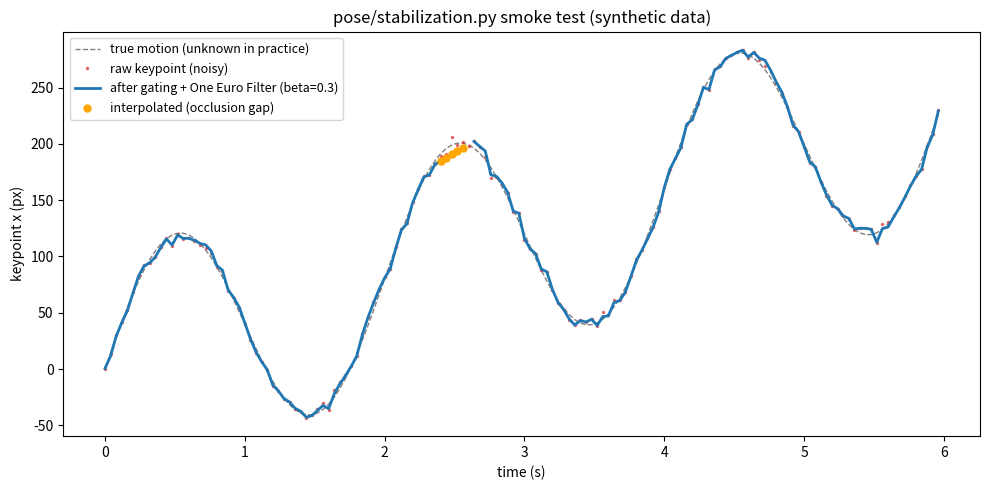

The script that saved this image:
"""
pose/stabilization.py
=======================
Post-processing to reduce jitter in the raw 2D keypoints produced by
`pose/extract_keypoints.py`, in two steps applied per (session_id,
global_person_id, keypoint_name) sequence -- never across sequences, same
grouping discipline as the rest of the project (temporal features are
grouped by session+identity, never by label/value):

1. **Confidence gating + short-gap interpolation.** A keypoint below
   `conf_threshold` (or simply absent -- MediaPipe found no pose in that
   person's crop that frame, e.g. fully occluded by the LEGO box) is
   treated as missing. Gaps of at most `max_gap_frames` are filled by
   linear interpolation; longer gaps are left `NaN` -- same "no made-up
   signal" principle as `pose/appearance_embedding.py` and
   `segmentation/merging/mask_utils.py` (better `None`/`NaN` than a
   plausible-looking but invented value).
2. **One Euro Filter** (Casiez, Roussel, Vogel 2012), a causal low-pass
   filter designed specifically for noisy interactive/tracking signals --
   low lag on fast movements, strong smoothing when the point is close to
   still. See `OneEuroFilter`'s docstring for the two parameters that
   actually matter (`min_cutoff`, `beta`) and a correctness warning: the
   filter's own conservative default (`beta=0`) makes things *worse*, not
   better, on a keypoint that moves a lot -- always tune on a real
   sequence before trusting the defaults (`_smoke_test` below is a
   starting point, not a substitute).

Correctness note on gaps: a sequence's frames are densified to every
integer frame between its own first and last observed frame before
gating/filtering (missing frames -> `NaN` rows, not silently dropped).
This matters because `OneEuroFilter` is fed the *true* elapsed time
(`frame / fps`) and the interpolation gap limit is counted in *actual*
missing frames -- both would silently be wrong (computed from row
position instead) if rows for occluded frames were simply absent from
the input, which is the normal case here (MediaPipe finds nothing that
frame).

Does not require the two cameras or any camera calibration -- operates
only on keypoints already in one camera's pixel space.
"""

from __future__ import annotations

import math

import numpy as np
import pandas as pd


# --------------------------------------------------------------------------
# One Euro Filter
# --------------------------------------------------------------------------

class _LowPassFilter:
    def __init__(self) -> None:
        self._initialized = False
        self._x_prev: float | None = None

    def filter(self, x: float, alpha: float) -> float:
        if not self._initialized:
            self._x_prev = x
            self._initialized = True
            return x
        x_hat = alpha * x + (1.0 - alpha) * self._x_prev
        self._x_prev = x_hat
        return x_hat


class OneEuroFilter:
    """Filters one scalar channel over time -- one instance per (person,
    keypoint, coordinate) to filter, state is per-channel and must not be
    shared.

        f = OneEuroFilter(freq=25.0, min_cutoff=1.0, beta=0.3)
        smoothed = f(raw_value, t=frame_index / fps)

    Parameters:
      min_cutoff: lower -> more smoothing on a nearly-still point, but
                  more lag if pushed too low. 1.0 is a reasonable start.
      beta:       higher -> reacts faster to quick movements (less lag),
                  at the cost of passing through more noise while moving.
      d_cutoff:   rarely needs changing (1.0 is fine almost always).

    IMPORTANT -- beta=0 is NOT a safe default for a keypoint that moves a
    meaningful amount (a gesturing hand, not a nearly-still point): with
    no speed-adaptive cutoff, `min_cutoff` alone over-smooths and lags
    behind real motion enough that the filtered signal can end up *further*
    from the true trajectory than the raw noisy input. Verified with
    `_smoke_test` below: beta=0 -> filtered RMSE worse than raw; beta~0.3
    (for pixel-scale motion) -> clearly better than raw. Always tune
    min_cutoff/beta on a real sequence (plot raw vs. filtered vs., if you
    have it, a trusted reference) before trusting either default.
    """

    def __init__(self, freq: float, min_cutoff: float = 1.0, beta: float = 0.0,
                 d_cutoff: float = 1.0) -> None:
        if freq <= 0:
            raise ValueError("freq (fps) must be > 0")
        self.freq = float(freq)
        self.min_cutoff = float(min_cutoff)
        self.beta = float(beta)
        self.d_cutoff = float(d_cutoff)
        self._x_filt = _LowPassFilter()
        self._dx_filt = _LowPassFilter()
        self._t_prev: float | None = None

    @staticmethod
    def _alpha(cutoff: float, freq: float) -> float:
        te = 1.0 / freq
        tau = 1.0 / (2 * math.pi * cutoff)
        return 1.0 / (1.0 + tau / te)

    def __call__(self, x: float, t: float | None = None) -> float:
        if t is not None and self._t_prev is not None:
            dt = t - self._t_prev
            if dt > 0:
                self.freq = 1.0 / dt
        self._t_prev = t

        dx = 0.0 if self._x_filt._x_prev is None else (x - self._x_filt._x_prev) * self.freq
        edx = self._dx_filt.filter(dx, self._alpha(self.d_cutoff, self.freq))

        cutoff = self.min_cutoff + self.beta * abs(edx)
        return self._x_filt.filter(x, self._alpha(cutoff, self.freq))


# --------------------------------------------------------------------------
# Gating + gap interpolation
# --------------------------------------------------------------------------

def _gate_and_interpolate(values: np.ndarray, confidence: np.ndarray,
                           conf_threshold: float, max_gap_frames: int) -> tuple[np.ndarray, np.ndarray]:
    """`values`/`confidence`: 1D arrays for ONE already-densified (no
    missing frame numbers) channel. Returns `(gated, was_interpolated)`.
    A sample counts as missing if its confidence is below threshold OR
    `NaN` (an inserted/missing frame has `NaN` confidence, not 0 -- using
    `>=` rather than `< threshold` is what makes `NaN` correctly count as
    missing here: `NaN < threshold` is `False` in numpy/pandas, which
    would silently let missing frames through ungated). Gaps of length
    `<= max_gap_frames` are linearly interpolated; longer gaps stay `NaN`."""
    v = pd.Series(values, dtype=float).copy()
    low_conf = ~(pd.Series(confidence, dtype=float) >= conf_threshold)
    v[low_conf] = np.nan

    was_nan = v.isna()
    v_interp = v.interpolate(method="linear", limit=max_gap_frames, limit_area="inside")
    was_interpolated = (was_nan & v_interp.notna()).to_numpy()
    return v_interp.to_numpy(), was_interpolated


def _densify(group: pd.DataFrame, col_frame: str) -> pd.DataFrame:
    """Reindexes one (session, person, keypoint) group to every integer
    frame between its own min and max observed frame, inserting `NaN`
    rows for frames with no detection at all (occlusion, or MediaPipe
    simply found nothing in the crop). Never extrapolates before the
    first or after the last observed frame. `session_id`/`global_person_id`/
    `keypoint_name` are constant within a group and re-filled on the
    inserted rows (they come from the group key, not from data)."""
    frame_min, frame_max = int(group[col_frame].min()), int(group[col_frame].max())
    dense = group.set_index(col_frame).reindex(range(frame_min, frame_max + 1))
    dense.index.name = col_frame
    return dense.reset_index()


# --------------------------------------------------------------------------
# Public entry point
# --------------------------------------------------------------------------

def smooth_keypoints(
    df: pd.DataFrame,
    *,
    fps: float,
    conf_threshold: float = 0.4,
    max_gap_frames: int = 5,
    min_cutoff: float = 1.0,
    beta: float = 0.0,
    col_session: str = "session_id",
    col_person: str = "global_person_id",
    col_frame: str = "frame",
    col_keypoint: str = "keypoint_name",
    col_x: str = "x",
    col_y: str = "y",
    col_conf: str = "confidence",
) -> pd.DataFrame:
    """Long-format keypoints in, long-format keypoints out, with
    `x_smooth`/`y_smooth`/`interpolated` added. The output can have MORE
    rows than the input: each (session, person, keypoint) sequence is
    densified to every frame in its own observed span first (see
    `_densify`), so a previously-missing frame gets an explicit row
    (`x`/`y`/`confidence` all `NaN`, `x_smooth`/`y_smooth` interpolated or
    `NaN` depending on the gap length) instead of silently not existing.

    `beta=0.0` here matches `OneEuroFilter`'s own conservative default,
    NOT a recommendation -- read the "IMPORTANT" note in its docstring
    before running this on real data."""
    required = [col_session, col_person, col_frame, col_keypoint, col_x, col_y, col_conf]
    missing = [c for c in required if c not in df.columns]
    if missing:
        raise ValueError(f"smooth_keypoints: missing columns {missing}; have {list(df.columns)}")

    group_cols = [col_session, col_person, col_keypoint]
    groups = df.groupby(group_cols, sort=False)
    print(f"[stabilization] {groups.ngroups} (session, person, keypoint) sequences to filter, fps={fps}")

    out_frames = []
    for key, group in groups:
        dense = _densify(group.sort_values(col_frame), col_frame)
        # re-fill the group-key columns on inserted rows (constant within a group)
        for col, val in zip(group_cols, key if isinstance(key, tuple) else (key,)):
            dense[col] = val

        x_gated, x_interp = _gate_and_interpolate(
            dense[col_x].to_numpy(), dense[col_conf].to_numpy(), conf_threshold, max_gap_frames)
        y_gated, y_interp = _gate_and_interpolate(
            dense[col_y].to_numpy(), dense[col_conf].to_numpy(), conf_threshold, max_gap_frames)

        fx = OneEuroFilter(freq=fps, min_cutoff=min_cutoff, beta=beta)
        fy = OneEuroFilter(freq=fps, min_cutoff=min_cutoff, beta=beta)
        frames = dense[col_frame].to_numpy()

        x_smooth = np.full(len(dense), np.nan)
        y_smooth = np.full(len(dense), np.nan)
        for i in range(len(dense)):
            t = frames[i] / fps  # true elapsed time, not row position -- see module docstring
            if not np.isnan(x_gated[i]):
                x_smooth[i] = fx(x_gated[i], t)
            if not np.isnan(y_gated[i]):
                y_smooth[i] = fy(y_gated[i], t)

        dense["x_smooth"] = x_smooth
        dense["y_smooth"] = y_smooth
        dense["interpolated"] = x_interp | y_interp
        out_frames.append(dense)

    result = pd.concat(out_frames, ignore_index=True)
    n_new = len(result) - len(df)
    n_interp = int(result["interpolated"].sum())
    print(f"[stabilization] {n_new} frame(s) with no detection made explicit as NaN rows "
          f"(densification), {n_interp} of those filled by interpolation over a short gap")
    return result


# --------------------------------------------------------------------------
# Self-test on synthetic data -- sanity check, NOT a substitute for tuning
# on real keypoints. Run directly: `python -m pose.stabilization`
# --------------------------------------------------------------------------

def _smoke_test(make_plot: bool = True, out_path: str = "stabilization_smoke_test.png") -> None:
    rng = np.random.default_rng(0)
    fps = 25.0
    n = 150
    frame = np.arange(n)
    t = frame / fps

    true_x = 100 * np.sin(2 * np.pi * 0.5 * t) + 0.4 * t * 100
    noisy_x = true_x + rng.normal(0, 4.0, size=n)
    confidence = np.full(n, 0.9)

    # simulate an occlusion (hand behind the LEGO box): a few frames with
    # no detection at all -- rows dropped, not just low-confidence
    occluded = slice(60, 66)
    keep = np.ones(n, dtype=bool)
    keep[occluded] = False

    df = pd.DataFrame({
        "session_id": "smoke", "global_person_id": "p1", "keypoint_name": "right_wrist",
        "frame": frame[keep], "x": noisy_x[keep], "y": np.zeros(keep.sum()), "confidence": confidence[keep],
    })

    for beta in (0.0, 0.3):
        out = smooth_keypoints(df.copy(), fps=fps, min_cutoff=1.0, beta=beta)
        aligned = out.set_index("frame").reindex(frame)
        rmse = float(np.sqrt(np.nanmean((aligned["x_smooth"].to_numpy() - true_x) ** 2)))
        print(f"[smoke_test] beta={beta}: RMSE vs. true motion = {rmse:.2f}px "
              f"(raw RMSE = {np.sqrt(np.mean((noisy_x - true_x) ** 2)):.2f}px)")

    if make_plot:
        import matplotlib.pyplot as plt

        out = smooth_keypoints(df.copy(), fps=fps, min_cutoff=1.0, beta=0.3)
        aligned = out.set_index("frame").reindex(frame)

        fig, ax = plt.subplots(figsize=(10, 5))
        ax.plot(t, true_x, "--", color="gray", linewidth=1, label="true motion (unknown in practice)")
        ax.plot(t, noisy_x, ".", color="#d62728", markersize=3, alpha=0.6, label="raw keypoint (noisy)")
        ax.plot(t, aligned["x_smooth"].to_numpy(), "-", color="#1f77b4", linewidth=2,
                label="after gating + One Euro Filter (beta=0.3)")
        interp_mask = aligned["interpolated"].fillna(False).to_numpy()
        if interp_mask.any():
            ax.scatter(t[interp_mask], aligned["x_smooth"].to_numpy()[interp_mask],
                       color="orange", zorder=5, s=25, label="interpolated (occlusion gap)")
        ax.set_xlabel("time (s)")
        ax.set_ylabel("keypoint x (px)")
        ax.set_title("pose/stabilization.py smoke test (synthetic data)")
        ax.legend(loc="upper left", fontsize=9)
        fig.tight_layout()
        fig.savefig(out_path, dpi=150)
        print(f"[smoke_test] plot saved to {out_path}")


if __name__ == "__main__":
    _smoke_test()
